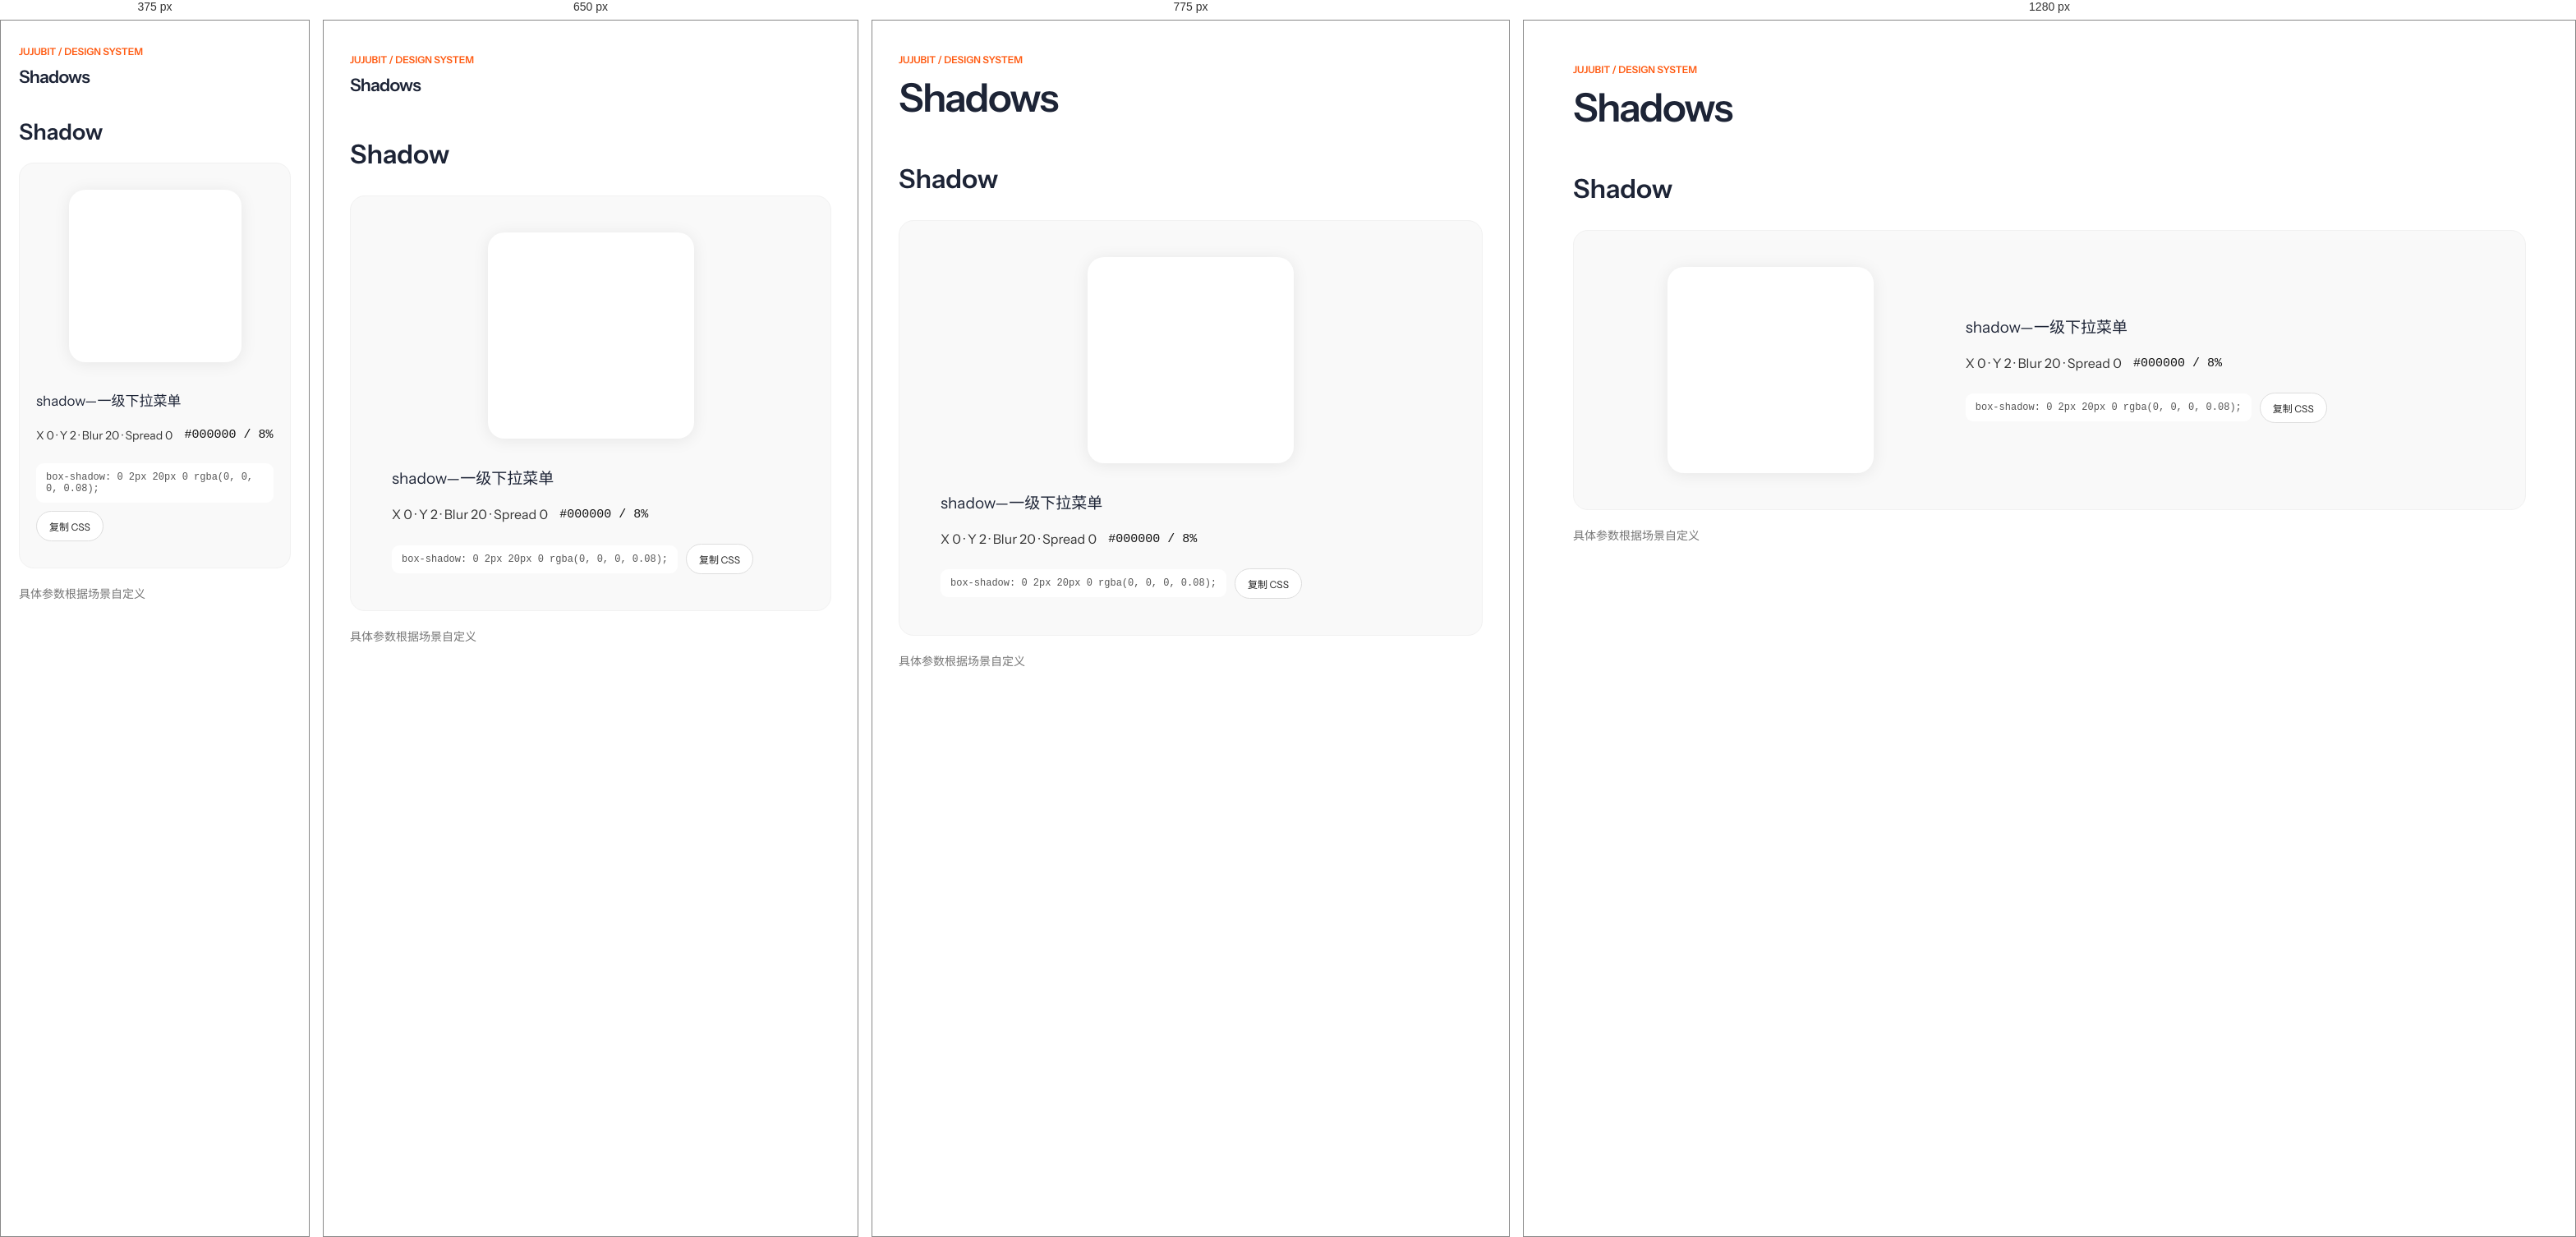
Rendered at 375 px, 650 px, 775 px and 1280 px, left to right.

<!-- file: index.html -->
<!doctype html>
<html lang="zh-CN">
<head>
  <meta charset="utf-8">
  <meta name="viewport" content="width=device-width,initial-scale=1">
  <title>JuJuBit · Shadows</title>
  <style>
    @font-face{font-family:Instrument;src:url('../typography/instrument-sans-fonts/InstrumentSans-Regular.otf') format('opentype');font-display:swap}
    @font-face{font-family:Instrument;src:url('../typography/instrument-sans-fonts/InstrumentSans-SemiBold.otf') format('opentype');font-weight:600;font-display:swap}
    :root{font-family:Instrument,'PingFang SC',sans-serif;color:#1d2436;background:#fff;font-synthesis:none}
    *{box-sizing:border-box}body{margin:0}button{font:inherit;cursor:pointer}button:focus-visible,a:focus-visible{outline:2px solid #ff5a11;outline-offset:3px}
    main{max-width:1480px;margin:auto;padding:52px 60px 90px}
    .eyebrow{margin-bottom:12px;color:#ff5a11;font-size:12px;font-weight:600}
    h1{margin:0 0 52px;font-size:clamp(40px,4vw,64px);font-weight:600;line-height:1.12;letter-spacing:-.035em}
    h2{margin:0 0 30px;font-size:32px;font-weight:600;line-height:1.25}
    .shadow-card{display:grid;grid-template-columns:minmax(250px,.75fr) minmax(300px,1.25fr);align-items:center;gap:48px;min-height:330px;padding:44px 50px;background:#f9f9f9;border:1px solid #f1f1f1;border-radius:18px}
    .shadow-sample{width:251px;height:251px;max-width:100%;margin:auto;border-radius:20px;background:#fff;box-shadow:0 2px 20px 0 rgb(0 0 0 / 8%)}
    .shadow-detail{max-width:560px}.shadow-name{margin:0 0 18px;color:#1d2436;font-size:19px;line-height:1.4}.shadow-values{display:flex;flex-wrap:wrap;align-items:center;gap:8px 14px;margin:0;color:#333;font-size:16px;line-height:1.6}.shadow-values code{font-family:ui-monospace,SFMono-Regular,Menlo,monospace;color:#111;font-size:15px}.shadow-css{display:flex;align-items:center;gap:10px;margin-top:22px}.shadow-css code{display:block;min-width:0;overflow-wrap:anywhere;padding:10px 12px;border-radius:9px;background:#fff;color:#555;font-size:12px}.shadow-css button{flex:none;border:1px solid #ddd;border-radius:99px;background:#fff;padding:9px 15px;color:#222;font-size:12px}.shadow-css button:hover{border-color:#ff5a11;color:#ff5a11}
    .note{margin:20px 0 0;color:#777;font-size:14px;line-height:1.6}
    @media(max-width:850px){main{padding:40px 32px 70px}.shadow-card{grid-template-columns:1fr;gap:36px}.shadow-detail{max-width:none}}
    @media(max-width:600px){main{padding:30px 22px 55px}h1{margin-bottom:38px}h2{font-size:27px;margin-bottom:20px}.shadow-card{padding:32px 20px}.shadow-sample{width:210px;height:210px}.shadow-name{font-size:17px}.shadow-values{font-size:14px}.shadow-css{align-items:flex-start;flex-direction:column}}

    h1{font-size:36pt}
    @media(max-width:700px){h1{font-size:16pt}}
  </style>
</head>
<body>
  <main>
    <div class="eyebrow">JUJUBIT / DESIGN SYSTEM</div>
    <h1>Shadows</h1>
    <section aria-labelledby="shadow-title">
      <h2 id="shadow-title">Shadow</h2>
      <div class="shadow-card">
        <div class="shadow-sample" aria-label="投影效果预览"></div>
        <div class="shadow-detail">
          <p class="shadow-name">shadow—一级下拉菜单</p>
          <p class="shadow-values"><span>X 0 · Y 2 · Blur 20 · Spread 0</span><code>#000000 / 8%</code></p>
          <div class="shadow-css"><code>box-shadow: 0 2px 20px 0 rgba(0, 0, 0, 0.08);</code><button type="button" id="copyShadow">复制 CSS</button></div>
        </div>
      </div>
      <p class="note">具体参数根据场景自定义</p>
    </section>
  </main>
  <script>
    document.getElementById('copyShadow').addEventListener('click',async event=>{
      const button=event.currentTarget;
      try{await navigator.clipboard.writeText('box-shadow: 0 2px 20px 0 rgba(0, 0, 0, 0.08);');button.textContent='已复制';setTimeout(()=>button.textContent='复制 CSS',1800)}
      catch{button.textContent='复制失败';setTimeout(()=>button.textContent='复制 CSS',1800)}
    });
  </script>
</body>
</html>